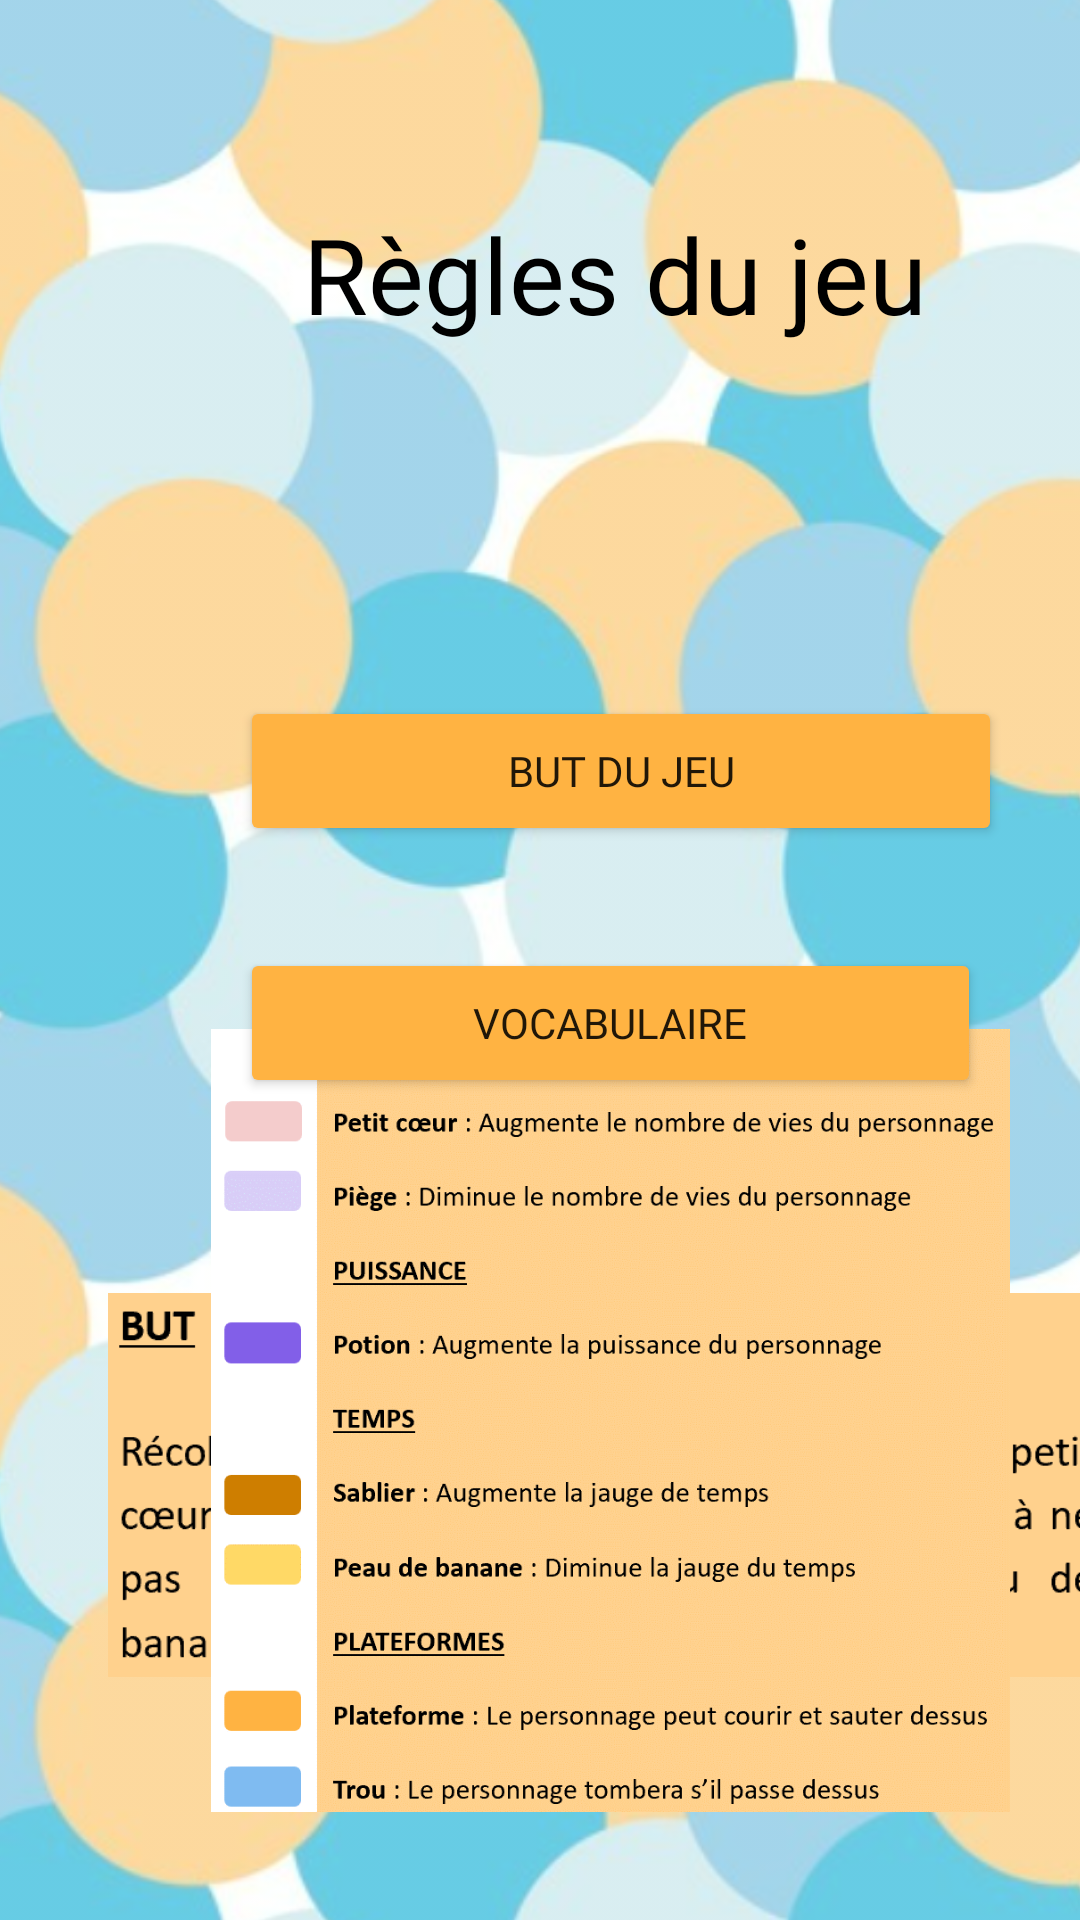

Layout XML and referenced resources for this Android screen:
<!-- AndroidManifest.xml: application theme Theme.BA2_Info.NoActionBar -->
<!-- res/layout/activity_rules.xml -->
<?xml version="1.0" encoding="utf-8"?>
<androidx.constraintlayout.widget.ConstraintLayout xmlns:android="http://schemas.android.com/apk/res/android"
    xmlns:app="http://schemas.android.com/apk/res-auto"
    xmlns:tools="http://schemas.android.com/tools"
    android:layout_width="match_parent"
    android:layout_height="match_parent"
    android:background="@color/White"
    tools:context=".activities.Rules">

    <ImageView
        android:id="@+id/imageView2"
        android:layout_width="match_parent"
        android:layout_height="match_parent"
        android:rotation="90"
        android:scaleX="2"
        android:scaleY="2"
        android:alpha="0.6"
        app:srcCompat="@drawable/backgroundsavethedots" />

    <TextView
        android:id="@+id/textView1"
        android:layout_width="274dp"
        android:layout_height="0dp"
        android:layout_marginStart="68dp"
        android:layout_marginTop="68dp"
        android:gravity="center"
        android:text="@string/r_gles_du_jeu"
        android:textSize="35sp"
        android:textColor="@color/Black"
        android:fontFamily="@font/savethedotsfontfamily"
        app:layout_constraintStart_toStartOf="parent"
        app:layout_constraintTop_toTopOf="parent" />

    <Button
        android:id="@+id/button_goal"
        android:layout_width="254dp"
        android:layout_height="50dp"
        android:fontFamily="@font/savethedotsfontfamily"
        android:layout_marginStart="80dp"
        android:layout_marginTop="232dp"
        android:backgroundTint="#FFB342"
        android:text="@string/but_du_jeu"
        app:layout_constraintStart_toStartOf="parent"
        app:layout_constraintTop_toTopOf="parent" />

    <Button
        android:id="@+id/button_vocabulary"
        android:layout_width="247dp"
        android:layout_height="50dp"
        android:layout_marginStart="80dp"
        android:fontFamily="@font/savethedotsfontfamily"
        android:layout_marginTop="316dp"
        android:backgroundTint="#FFB342"
        android:text="@string/vocabulaire"
        app:layout_constraintStart_toStartOf="parent"
        app:layout_constraintTop_toTopOf="parent" />

    <ImageView
        android:id="@+id/txtBut"
        android:layout_width="334dp"
        android:layout_height="186dp"
        android:layout_marginStart="36dp"
        android:layout_marginBottom="52dp"
        app:srcCompat="@drawable/gamegoal"
        app:layout_constraintBottom_toBottomOf="parent"
        app:layout_constraintStart_toStartOf="parent"
        android:contentDescription="@string/but_du_jeu" />

    <ImageView
        android:id="@+id/txtVoc"
        android:layout_width="327dp"
        android:layout_height="261dp"
        android:layout_marginStart="40dp"
        android:layout_marginBottom="36dp"
        app:srcCompat="@drawable/gamecolors"
        app:layout_constraintBottom_toBottomOf="parent"
        app:layout_constraintStart_toStartOf="parent"
        android:contentDescription="@string/vocabulaire" />




</androidx.constraintlayout.widget.ConstraintLayout>
<!-- resources referenced by this layout -->
<resources>
  <color name="Black">#000000</color>
  <color name="White">#FFFFFF</color>
  <!-- drawable backgroundsavethedots: png bitmap (drawable-v24, 498479 bytes) -->
  <!-- drawable gamecolors: png bitmap (drawable-v24, 117398 bytes) -->
  <!-- drawable gamegoal: png bitmap (drawable-v24, 7542 bytes) -->
  <string name="but_du_jeu">But du jeu</string>
  <string name="r_gles_du_jeu">Règles du jeu</string>
  <string name="vocabulaire">Vocabulaire</string>
  <style name="Theme.BA2_Info.NoActionBar" parent="Theme.BA2_Info">
          <item name="windowActionBar">false</item>
          <item name="windowNoTitle">true</item>
      </style>
  <style name="Theme.BA2_Info" parent="Theme.MaterialComponents.DayNight.DarkActionBar">
          
          <item name="colorPrimary">@color/Black</item>
          <item name="colorPrimaryVariant">@color/Black</item>
          <item name="colorOnPrimary">@color/Black</item>
          
          <item name="colorSecondary">@color/Black</item>
          <item name="colorSecondaryVariant">@color/Black</item>
          <item name="colorOnSecondary">@color/Black</item>
          
          <item name="android:statusBarColor" tools:targetApi="l">@color/Black</item>
          
      </style>
</resources>
